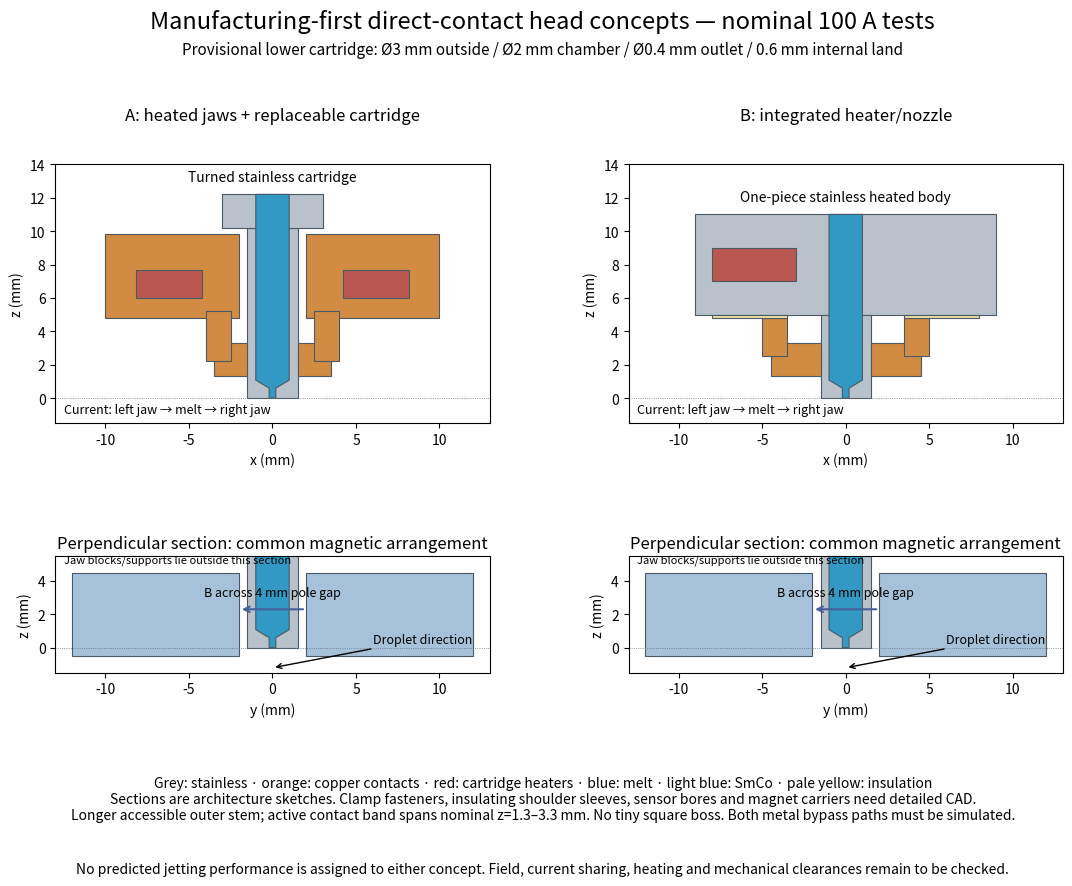

Generate this figure with matplotlib: (Note: this script raises an exception after producing the figure.)
"""Dimensioned architecture sketches, not validated CAD or shop drawings."""
from pathlib import Path
import matplotlib
matplotlib.use('Agg')
import matplotlib.pyplot as plt
from matplotlib.patches import Rectangle,Polygon
out=Path('hardware/manufacturable-head-concepts')
fig,axes=plt.subplots(2,2,figsize=(13,9),gridspec_kw={'height_ratios':[2.2,1]});fig.subplots_adjust(top=.84,bottom=.22,hspace=.35,wspace=.32)
steel='#b9c2cb';copper='#d28b43';liquid='#3199c3';magnet='#a6c2db';mica='#eee1a5'
def rect(ax,x,y,w,h,color,**kw):ax.add_patch(Rectangle((x,y),w,h,facecolor=color,edgecolor='#4b5965',lw=.8,**kw))
def bore(ax,top=11):
 ax.add_patch(Polygon([(-1,top),(1,top),(1,1.08),(.2,.6),(.2,0),(-.2,0),(-.2,.6),(-1,1.08)],facecolor=liquid,edgecolor='#4b5965',lw=.8))
 ax.axhline(0,color='#677481',lw=.6,ls=':');ax.set(xlim=(-13,13),ylim=(-1.5,14),aspect='equal',xlabel='x (mm)',ylabel='z (mm)')
for col in range(2):
 ax=axes[0,col]
 if col==0:
  rect(ax,-1.5,0,3,10.2,steel);rect(ax,-3,10.2,6,2,steel)
  for sign in [-1,1]:
   x=2 if sign>0 else -10
   rect(ax,x,4.8,8,5,copper)
   rect(ax,1.5 if sign>0 else -3.5,1.3,2,2,copper)
   rect(ax,2.5 if sign>0 else -4,2.2,1.5,3,copper)
   rect(ax,4.2 if sign>0 else -8.2,6,4,1.7,'#ba5750')
  ax.text(0,13,'Turned stainless cartridge',ha='center',fontsize=10)
 else:
  rect(ax,-9,5,18,6,steel);rect(ax,-1.5,0,3,5,steel)
  rect(ax,-8,7,5,2,'#ba5750')
  for sign in [-1,1]:
   rect(ax,1.5 if sign>0 else -4.5,1.3,3,2,copper)
   rect(ax,3.5 if sign>0 else -5,2.5,1.5,2.3,copper)
   rect(ax,3.5 if sign>0 else -8,4.8,4.5,.2,mica)
  ax.text(0,11.8,'One-piece stainless heated body',ha='center',fontsize=10)
 bore(ax,12.2 if col==0 else 11);ax.set_title(('A: heated jaws + replaceable cartridge','B: integrated heater/nozzle')[col],fontsize=12,pad=32)
 ax.text(.02,.04,'Current: left jaw → melt → right jaw',transform=ax.transAxes,fontsize=9)
 ax=axes[1,col];rect(ax,-1.5,0,3,8,steel);bore(ax)
 for sign in [-1,1]:rect(ax,2 if sign>0 else -12,-.5,10,5,magnet)
 ax.annotate('',xy=(-2,2.3),xytext=(2,2.3),arrowprops={'arrowstyle':'->','lw':1.5,'color':'#465f9d'})
 ax.text(0,3.1,'B across 4 mm pole gap',ha='center',fontsize=9)
 ax.annotate('Droplet direction',xy=(0,-1.2),xytext=(6,.3),fontsize=9,arrowprops={'arrowstyle':'->'})
 ax.set(xlabel='y (mm)',ylim=(-1.5,5.5),title='Perpendicular section: common magnetic arrangement')
 ax.text(.02,.94,'Jaw blocks/supports lie outside this section',transform=ax.transAxes,fontsize=8)
fig.suptitle('Manufacturing-first direct-contact head concepts — nominal 100 A tests',fontsize=17,y=.975)
fig.text(.5,.925,'Provisional lower cartridge: Ø3 mm outside / Ø2 mm chamber / Ø0.4 mm outlet / 0.6 mm internal land',ha='center',fontsize=11)
fig.text(.5,.075,'Grey: stainless · orange: copper contacts · red: cartridge heaters · blue: melt · light blue: SmCo · pale yellow: insulation\nSections are architecture sketches. Clamp fasteners, insulating shoulder sleeves, sensor bores and magnet carriers need detailed CAD.\nLonger accessible outer stem; active contact band spans nominal z=1.3–3.3 mm. No tiny square boss. Both metal bypass paths must be simulated.',ha='center',fontsize=10)
fig.text(.5,.015,'No predicted jetting performance is assigned to either concept. Field, current sharing, heating and mechanical clearances remain to be checked.',ha='center',fontsize=10)
fig.savefig(out/'concepts.png',dpi=170);plt.close(fig)
